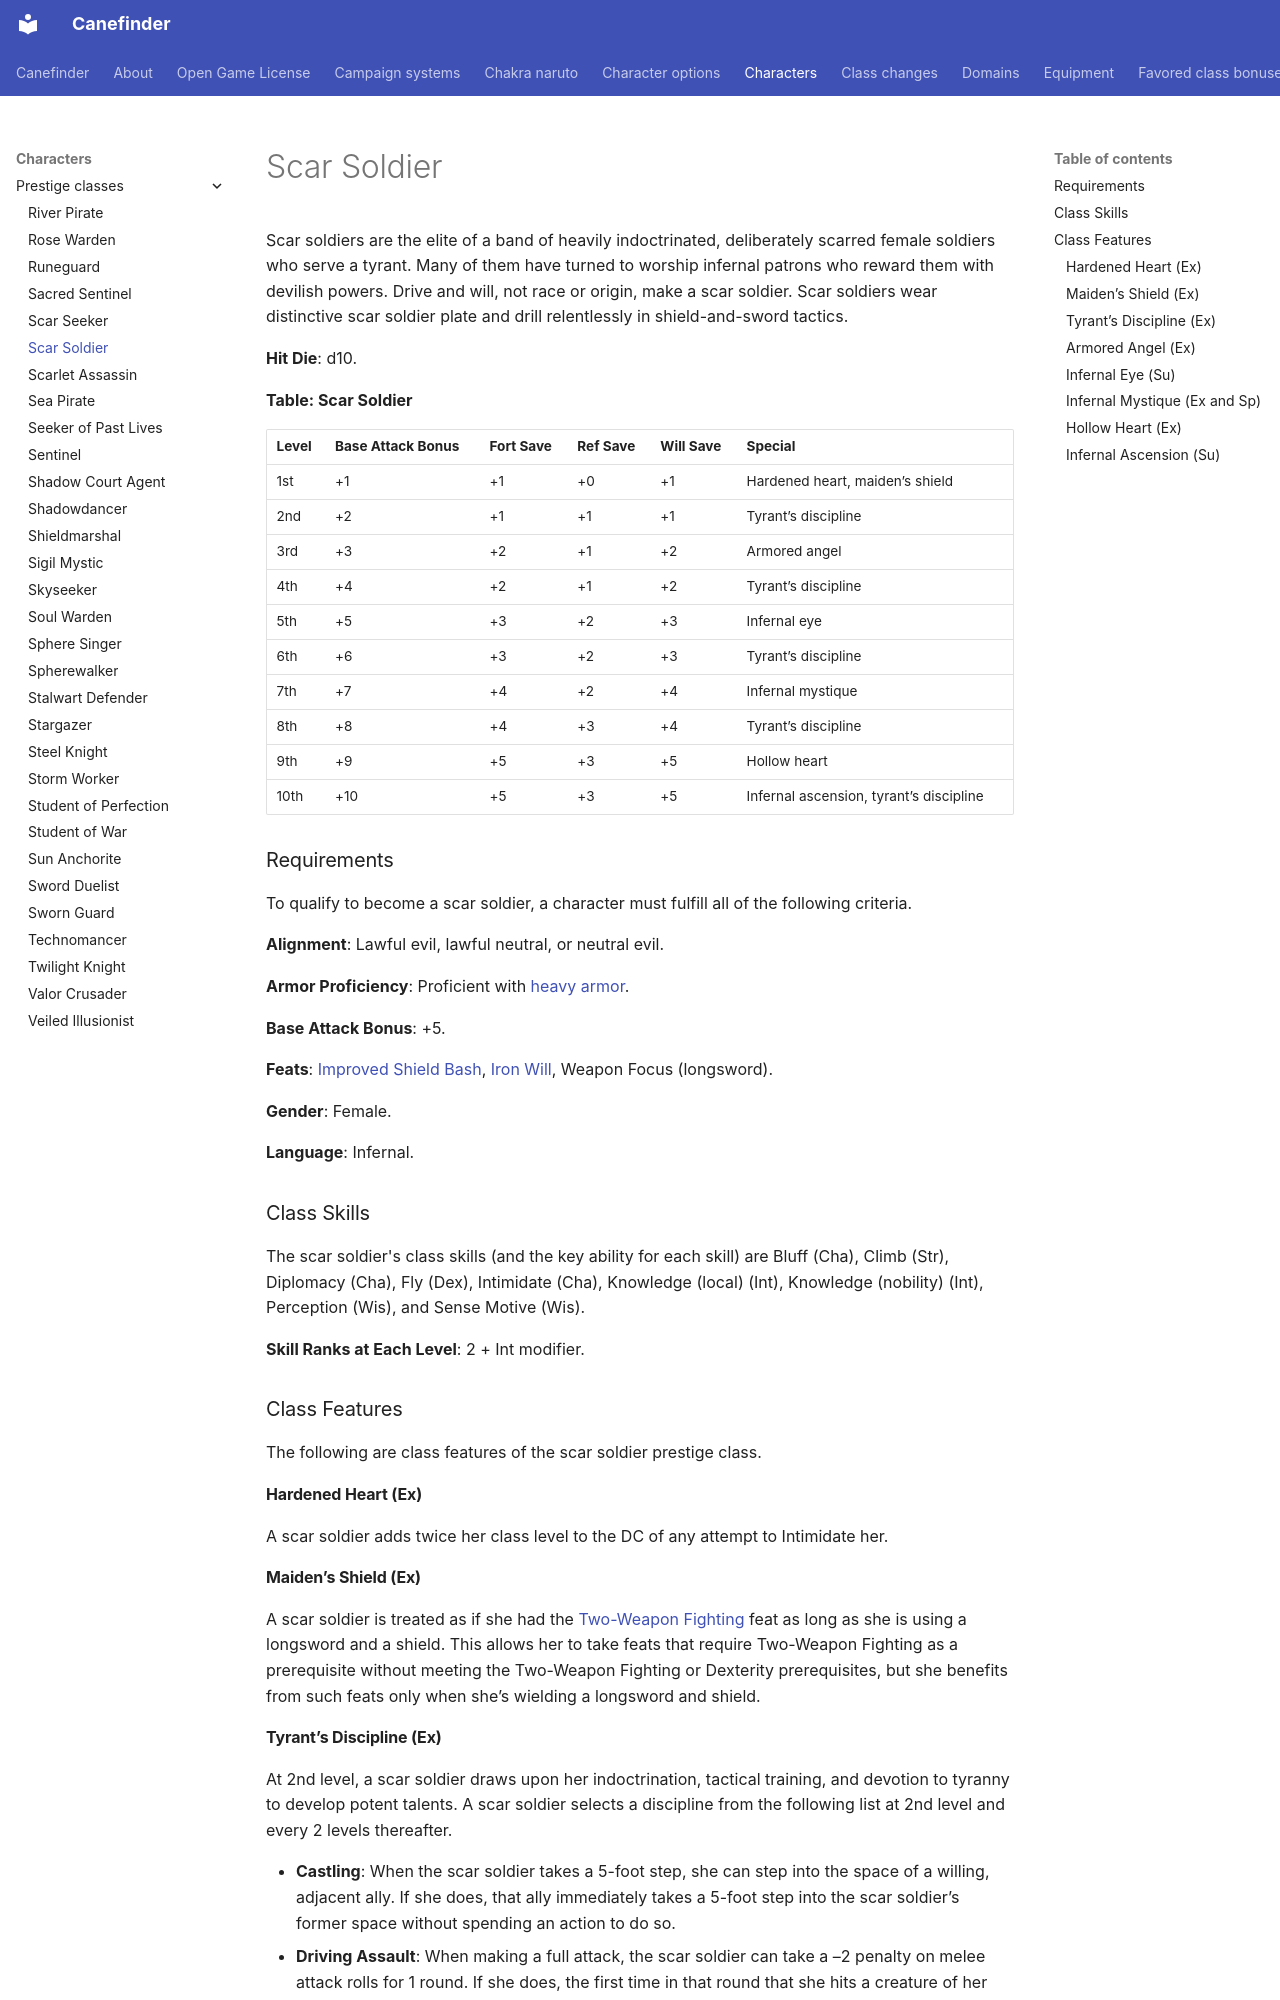

repository: canefinderhouserules/Canefinderhouserules · page: characters/prestige-classes/scar-soldier/index.html · generator: mkdocs

# Scar Soldier

Scar soldiers are the elite of a band of heavily indoctrinated, deliberately scarred female soldiers who serve a tyrant. Many of them have turned to worship infernal patrons who reward them with devilish powers. Drive and will, not race or origin, make a scar soldier. Scar soldiers wear distinctive scar soldier plate and drill relentlessly in shield-and-sword tactics.

**Hit Die**: d10.

**Table: Scar Soldier**

| Level | Base Attack Bonus | Fort Save | Ref Save | Will Save | Special |
|---|---|---|---|---|---|
| 1st | +1 | +1 | +0 | +1 | Hardened heart, maiden’s shield |
| 2nd | +2 | +1 | +1 | +1 | Tyrant’s discipline |
| 3rd | +3 | +2 | +1 | +2 | Armored angel |
| 4th | +4 | +2 | +1 | +2 | Tyrant’s discipline |
| 5th | +5 | +3 | +2 | +3 | Infernal eye |
| 6th | +6 | +3 | +2 | +3 | Tyrant’s discipline |
| 7th | +7 | +4 | +2 | +4 | Infernal mystique |
| 8th | +8 | +4 | +3 | +4 | Tyrant’s discipline |
| 9th | +9 | +5 | +3 | +5 | Hollow heart |
| 10th | +10 | +5 | +3 | +5 | Infernal ascension, tyrant’s discipline |

### Requirements

To qualify to become a scar soldier, a character must fulfill all of the following criteria.

**Alignment**: Lawful evil, lawful neutral, or neutral evil.

**Armor Proficiency**: Proficient with [heavy armor](../../equipment/armor.md).

**Base Attack Bonus**: +5.

**Feats**: [Improved Shield Bash](../../rules/feats/improved-shield-bash.md), [Iron Will](../../rules/feats/iron-will.md), Weapon Focus (longsword).

**Gender**: Female.

**Language**: Infernal.

### Class Skills

The scar soldier's class skills (and the key ability for each skill) are Bluff (Cha), Climb (Str), Diplomacy (Cha), Fly (Dex), Intimidate (Cha), Knowledge (local) (Int), Knowledge (nobility) (Int), Perception (Wis), and Sense Motive (Wis).

**Skill Ranks at Each Level**: 2 + Int modifier.

### Class Features

The following are class features of the scar soldier prestige class.

#### Hardened Heart (Ex)

A scar soldier adds twice her class level to the DC of any attempt to Intimidate her.

#### Maiden’s Shield (Ex)

A scar soldier is treated as if she had the [Two-Weapon Fighting](../../rules/feats/two-weapon-fighting.md) feat as long as she is using a longsword and a shield. This allows her to take feats that require Two-Weapon Fighting as a prerequisite without meeting the Two-Weapon Fighting or Dexterity prerequisites, but she benefits from such feats only when she’s wielding a longsword and shield.
